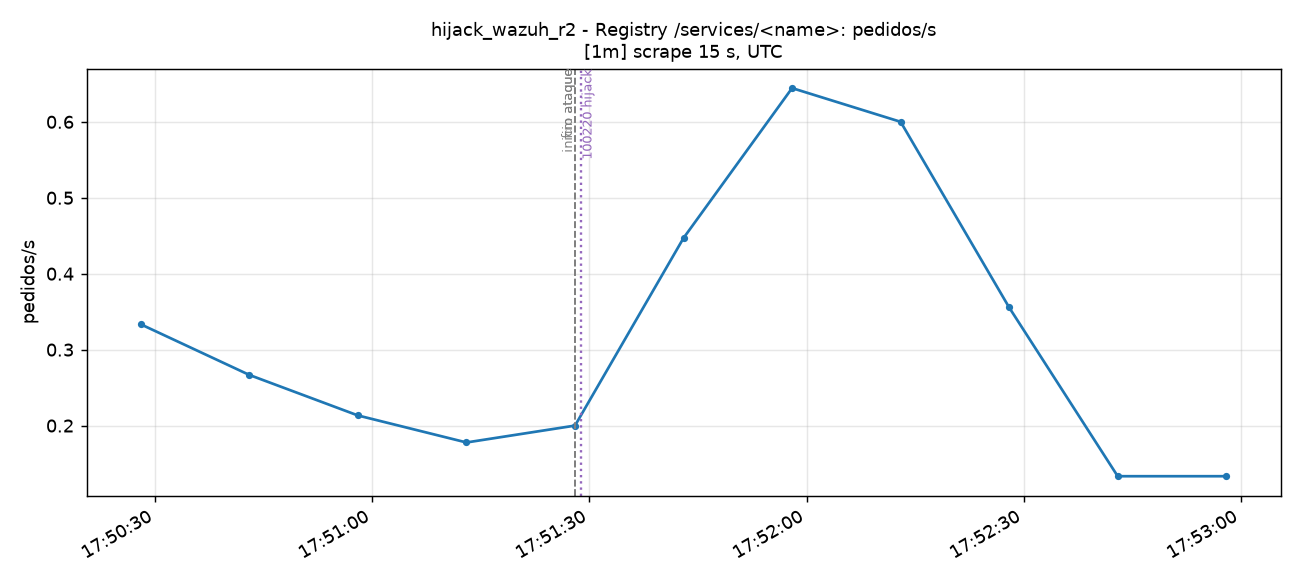

The file beside this chart, header and first rows:
time_utc, serie, valor
2026-11-15T17:50:28+00:00, total, 0.3333
2026-11-15T17:50:43+00:00, total, 0.2667
2026-11-15T17:50:58+00:00, total, 0.2133
2026-11-15T17:51:13+00:00, total, 0.1778
2026-11-15T17:51:28+00:00, total, 0.2
2026-11-15T17:51:43+00:00, total, 0.447
2026-11-15T17:51:58+00:00, total, 0.6444
2026-11-15T17:52:13+00:00, total, 0.6
2026-11-15T17:52:28+00:00, total, 0.3556
2026-11-15T17:52:43+00:00, total, 0.1333
2026-11-15T17:52:58+00:00, total, 0.1333
